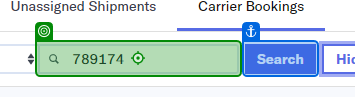
Workflow: Main

Step 1: type "[Row("SO/CB").ToString]"

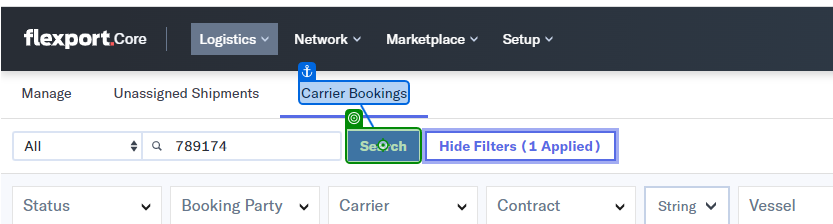
Step 2: click on 'Search'

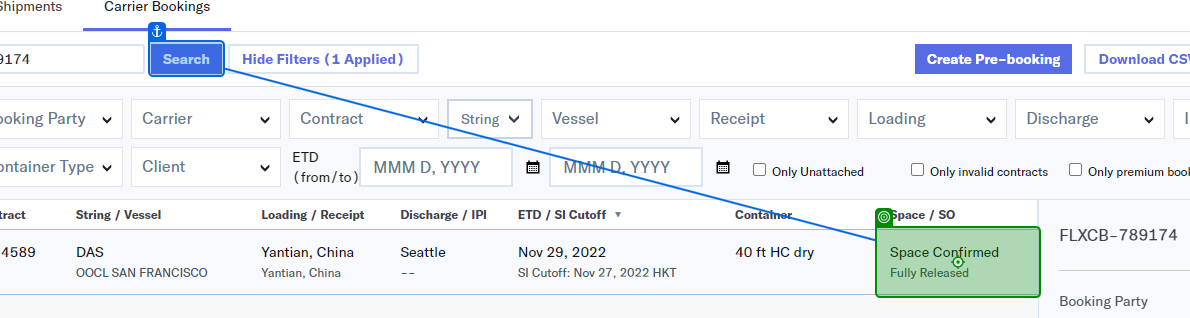
Step 3: click on 'Pending Carrier'

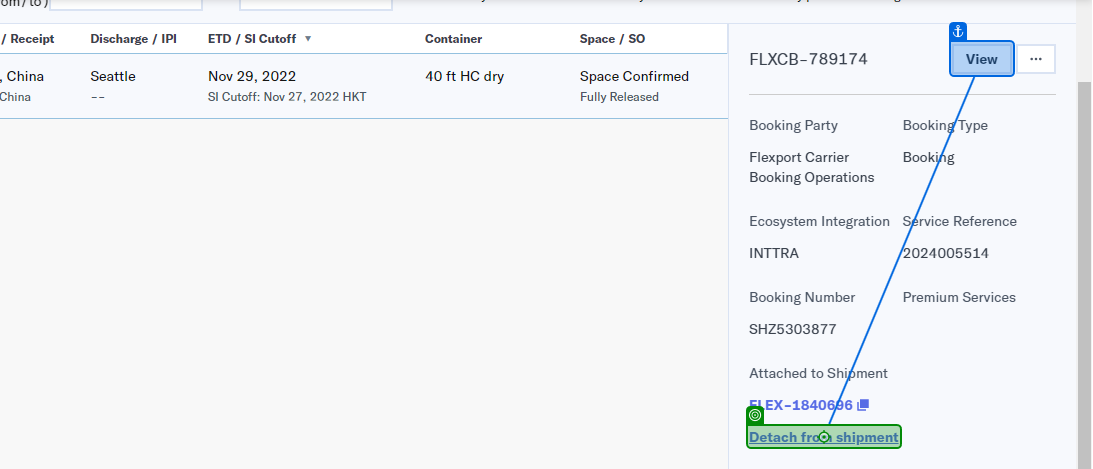
Step 4: click on 'Detach from shipment'

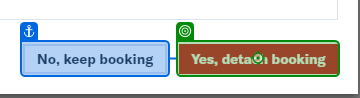
Step 5: click on 'Yes, detach booking'

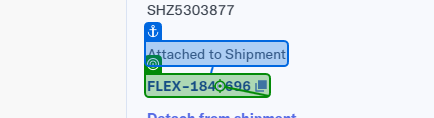
Step 6: click on 'FLEX-[number redacted] A'

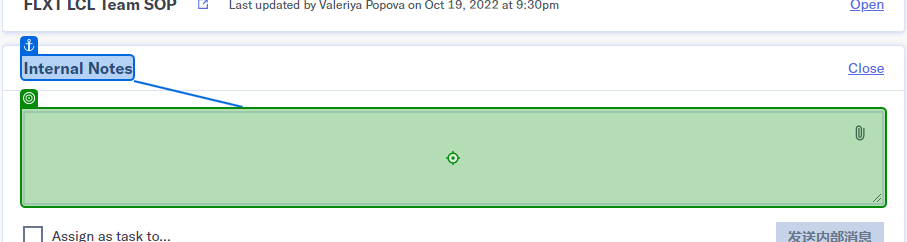
Step 7: click on 'Internal Notes'

Step 8: type "[Row("Note").ToString]" (same screen as step 1)

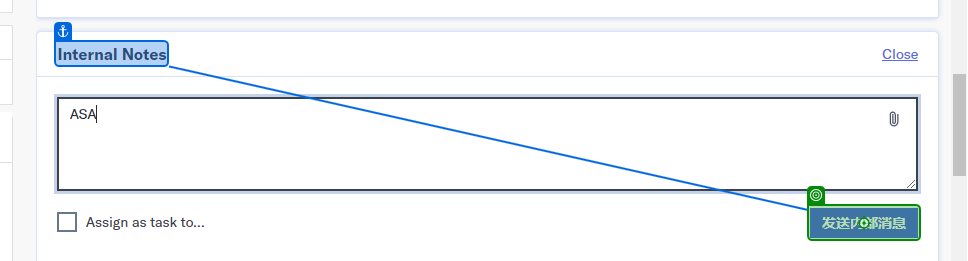
Step 9: click on '发送内部消息'